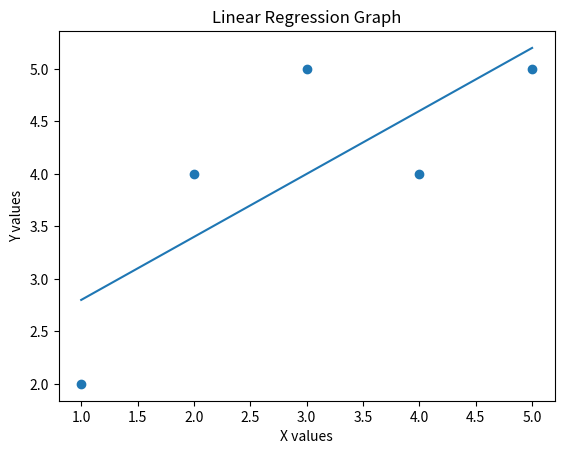

Write the Python code that produced this figure.
import matplotlib.pyplot as plt

# Given data
x = [1, 2, 3, 4, 5]
y = [2, 4, 5, 4, 5]
n = len(x)

# Calculate mean
x_mean = sum(x)/n
y_mean = sum(y)/n

# Calculate slope (m)
num = 0
den = 0
for i in range(n):
    num += (x[i] - x_mean) * (y[i] - y_mean)
    den += (x[i] - x_mean) ** 2
m = num / den

# Calculate intercept (c)
c = y_mean - m * x_mean

print("Slope (m):", m)
print("Intercept (c):", c)

# Predicted values
y_pred = [m * xi + c for xi in x]

# Plot graph
plt.scatter(x, y)
plt.plot(x, y_pred)
plt.xlabel("X values")
plt.ylabel("Y values")
plt.title("Linear Regression Graph")
plt.show()
